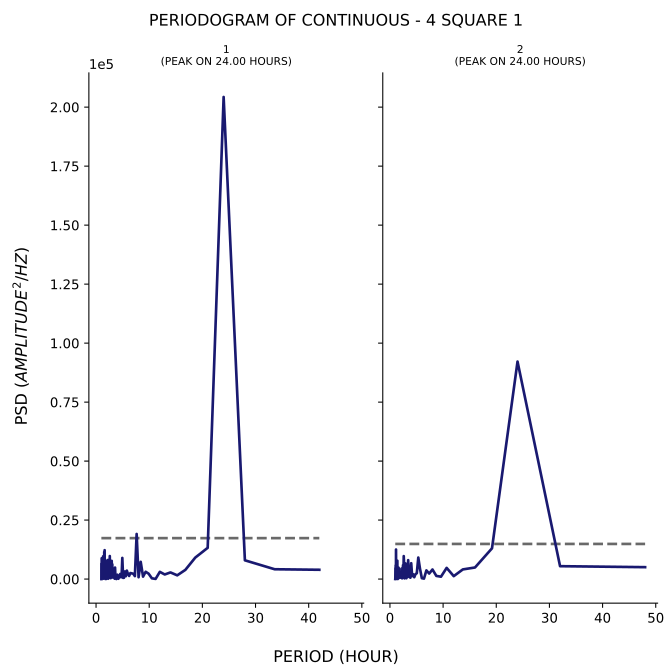

The data file committed next to this chart (first rows):
test, period, psd
1, 42.0, 3950
1, 33.6, 4172
1, 28.0, 7958
1, 24.0, 204298
1, 21.0, 13253
1, 18.67, 9113
1, 16.8, 3908
1, 15.27, 1595
1, 14.0, 2825
1, 12.92, 1961
1, 12.0, 3064
1, 11.2, 77.23
1, 10.5, 333.9
1, 9.882, 2306
1, 9.333, 3098
1, 8.842, 1047
1, 8.4, 7313
1, 8.0, 788.5
1, 7.636, 19117
1, 7.304, 1262
1, 7.0, 2275
1, 6.72, 2419
1, 6.462, 2566
1, 6.222, 1337
1, 6.0, 2172
1, 5.793, 3586
1, 5.6, 1211
1, 5.419, 3239
1, 5.25, 561.4
1, 5.091, 525.2
1, 4.941, 8965
1, 4.8, 791.4
1, 4.667, 984.4
1, 4.541, 2161
1, 4.421, 679.4
1, 4.308, 1425
1, 4.2, 152.6
1, 4.098, 1563
1, 4.0, 1852
1, 3.907, 466.7
1, 3.818, 38.12
1, 3.733, 1155
1, 3.652, 450.5
1, 3.574, 4873
1, 3.5, 179.1
1, 3.429, 2290
1, 3.36, 2888
1, 3.294, 2070
1, 3.231, 937.7
1, 3.17, 653.1
1, 3.111, 1192
1, 3.055, 6267
1, 3.0, 752.3
1, 2.947, 7720
1, 2.897, 3306
1, 2.847, 1632
1, 2.8, 2083
1, 2.754, 387.8
1, 2.71, 7331
1, 2.667, 454.8
... 200 more rows
